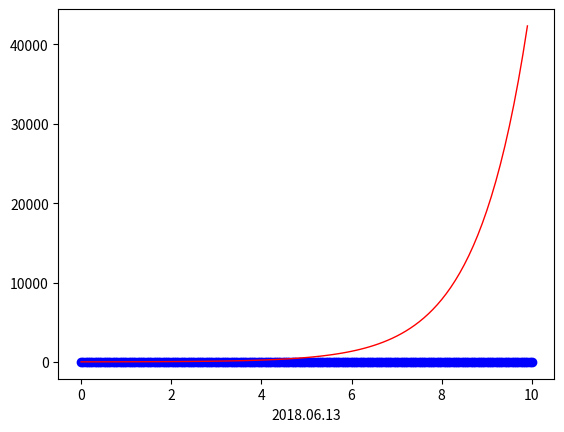

Write the Python code that produced this figure.
'''
#Implement LM algorithm only using basic python
#Author:Leo Ma
# [redacted]
#Date:2019.04.28
'''
import numpy as np
import matplotlib.pyplot as plt

# input data, whose shape is (num_data,1)
# data_input=np.array([[0.25, 0.5, 1, 1.5, 2, 3, 4, 6, 8]]).T
# data_output=np.array([[19.21, 18.15, 15.36, 14.10, 12.89, 9.32, 7.45, 5.24, 3.01]]).T


tao = 10 ** -3
threshold_stop = 10 ** -15
threshold_step = 10 ** -15
threshold_residual = 10 ** -15
residual_memory = []


# construct a user function
def my_Func(params, input_data):
    x1 = params[0, 0]
    x6 = params[5, 0]
    x3 = params[2, 0]
    x4 = params[3, 0]
    x2 = params[1, 0]
    x5 = params[4, 0]
    x9 = params[8, 0]
    x12 = params[11, 0]
    x7 = params[6, 0]
    x8 = params[7, 0]
    x10 = params[9, 0]
    x11 = params[10, 0]
    x13 = params[12, 0]
    xw, yw = input_data[:, 0], input_data[:, 1]
    out_x =  1.0/(xw+x8 + yw*x11 + 1) * (xw*(x1*x6+x3*x7+x4*x8) + yw*(x1*x9+x3*x10+x4*x11) + x1*x12+x3*x13+x4)
    out_y =  1.0/(xw+x8 + yw*x11 + 1) * (xw*(x2*x7+x5*x8) + yw*(x2*x10+x5*x11) + x2*x13+x5)
    out_xy = np.zeros(input_data.shape)
    out_xy[:, 0] = out_x
    out_xy[:, 1] = out_y
    return out_xy


# generating the input_data and output_data,whose shape both is (num_data,1)
def generate_data(params, num_data):
    x = np.array(np.linspace(0, 10, num_data)).reshape(num_data//2, 2)  # 产生包含噪声的数据
    mid, sigma = 0, 5
    noise = np.random.normal(mid, sigma, num_data).reshape(num_data//2, 2)
    y = my_Func(params, x) + noise
    return x, y


# calculating the derive of pointed parameter,whose shape is (num_data,1)
def cal_deriv(params, input_data, param_index):
    params1 = params.copy()
    params2 = params.copy()
    params1[param_index, 0] += 0.000001
    params2[param_index, 0] -= 0.000001
    data_est_output1 = my_Func(params1, input_data)
    data_est_output2 = my_Func(params2, input_data)
    return (data_est_output1 - data_est_output2) / 0.000002

def deriv_f1_x1(params, input_data):
    x6 = params[5, 0]
    x8 = params[7, 0]
    x9 = params[8, 0]
    x11 = params[10, 0]
    x12 = params[11, 0]
    xw, yw = input_data[:, 0], input_data[:, 1]
    t = 1.0/(xw+x8 + yw*x11 + 1) * (x6*xw + yw*x9 + x12)
    return 1.0/(xw+x8 + yw*x11 + 1) * (x6*xw + yw*x9 + x12)

def deriv_f1_x2(params, input_data):
    xw, yw = input_data[:, 0], input_data[:, 1]
    return np.zeros(xw.shape)

def deriv_f1_x3(params, input_data):
    x7 = params[6, 0]
    x8 = params[7, 0]
    x10 = params[9, 0]
    x11 = params[10, 0]
    x13 = params[12, 0]
    xw, yw = input_data[:, 0], input_data[:, 1]
    return 1.0/(xw+x8 + yw*x11 + 1) * (x7*xw + yw*x10 + x13)

def deriv_f1_x4(params, input_data):
    x8 = params[7, 0]
    x11 = params[10, 0]
    xw, yw = input_data[:, 0], input_data[:, 1]
    return 1.0/(xw+x8 + yw*x11 + 1) * (x8*xw + yw*x11 + 1)

def deriv_f1_x5(params, input_data):
    xw, yw = input_data[:, 0], input_data[:, 1]
    return np.zeros(xw.shape)

def deriv_f1_x6(params, input_data):
    x1 = params[0, 0]
    x8 = params[7, 0]
    x11 = params[10, 0]
    xw, yw = input_data[:, 0], input_data[:, 1]
    return 1.0/(xw+x8 + yw*x11 + 1) * (x1*xw)

def deriv_f1_x7(params, input_data):
    x3 = params[2, 0]
    x8 = params[7, 0]
    x11 = params[10, 0]
    xw, yw = input_data[:, 0], input_data[:, 1]
    return 1.0/(xw+x8 + yw*x11 + 1) * (x3*xw)

def deriv_f1_x8(params, input_data):
    x1 = params[0, 0]
    x6 = params[5, 0]
    x3 = params[2, 0]
    x7 = params[6, 0]
    x4 = params[3, 0]
    x8 = params[7, 0]
    x9 = params[8, 0]
    x10 = params[9, 0]
    x11 = params[10, 0]
    x12 = params[11, 0]
    x13 = params[12, 0]
    xw, yw = input_data[:, 0], input_data[:, 1]
    return 1.0/((xw+x8 + yw*x11 + 1)**2) * (x4*xw*(xw+x8 + yw*x11 + 1) - xw*(xw*(x1*x6+x3*x7+x4*x8) + yw*(x1*x9+x3*x10+x4*x11) + x1*x12+x3*x13+x4))

def deriv_f1_x9(params, input_data):
    x1 = params[0, 0]
    x8 = params[7, 0]
    x11 = params[10, 0]
    xw, yw = input_data[:, 0], input_data[:, 1]
    return 1.0/(xw+x8 + yw*x11 + 1) * yw*x1

def deriv_f1_x10(params, input_data):
    x3 = params[2, 0]
    x8 = params[7, 0]
    x11 = params[10, 0]
    xw, yw = input_data[:, 0], input_data[:, 1]
    return 1.0/(xw+x8 + yw*x11 + 1) * yw*x3

def deriv_f1_x11(params, input_data):
    x1 = params[0, 0]
    x6 = params[5, 0]
    x3 = params[2, 0]
    x7 = params[6, 0]
    x4 = params[3, 0]
    x8 = params[7, 0]
    x9 = params[8, 0]
    x10 = params[9, 0]
    x11 = params[10, 0]
    x12 = params[11, 0]
    x13 = params[12, 0]
    xw, yw = input_data[:, 0], input_data[:, 1]
    return 1.0/((xw+x8 + yw*x11 + 1)**2) * (x11*yw*(xw+x8 + yw*x11 + 1) - yw*(xw*(x1*x6+x3*x7+x4*x8) + yw*(x1*x9+x3*x10+x4*x11) + x1*x12+x3*x13+x4))

def deriv_f1_x12(params, input_data):
    x1 = params[0, 0]
    x8 = params[7, 0]
    x11 = params[10, 0]
    xw, yw = input_data[:, 0], input_data[:, 1]
    return 1.0/(xw+x8 + yw*x11 + 1) * x1

def deriv_f1_x13(params, input_data):
    x3 = params[2, 0]
    x8 = params[7, 0]
    x11 = params[10, 0]
    xw, yw = input_data[:, 0], input_data[:, 1]
    return 1.0/(xw+x8 + yw*x11 + 1) * x3

def deriv_f2_x1(params, input_data):
    xw, yw = input_data[:, 0], input_data[:, 1]
    return np.zeros(xw.shape)

def deriv_f2_x2(params, input_data):
    x7 = params[6, 0]
    x10 = params[9, 0]
    x13 = params[12, 0]
    x8 = params[7, 0]
    x11 = params[10, 0]
    xw, yw = input_data[:, 0], input_data[:, 1]
    return 1.0/(xw+x8 + yw*x11 + 1) * (xw*x7+yw*x10+x13)

def deriv_f2_x3(params, input_data):
    xw, yw = input_data[:, 0], input_data[:, 1]
    return np.zeros(xw.shape)

def deriv_f2_x4(params, input_data):
    xw, yw = input_data[:, 0], input_data[:, 1]
    return np.zeros(xw.shape)

def deriv_f2_x5(params, input_data):
    xw, yw = input_data[:, 0], input_data[:, 1]
    return np.ones(xw.shape)

def deriv_f2_x6(params, input_data):
    xw, yw = input_data[:, 0], input_data[:, 1]
    return np.zeros(xw.shape)

def deriv_f2_x7(params, input_data):
    x2 = params[1, 0]
    x8 = params[7, 0]
    x11 = params[10, 0]
    xw, yw = input_data[:, 0], input_data[:, 1]
    return 1.0/(xw+x8 + yw*x11 + 1) * xw*x2

def deriv_f2_x8(params, input_data):
    x2 = params[1, 0]
    x5 = params[4, 0]
    x7 = params[6, 0]
    x8 = params[7, 0]
    x10 = params[9, 0]
    x11 = params[10, 0]
    x13 = params[12, 0]
    xw, yw = input_data[:, 0], input_data[:, 1]
    return 1.0/((xw+x8 + yw*x11 + 1)**2) * (x5*xw*(xw+x8 + yw*x11 + 1) - xw*(xw*(x2*x7+x5*x8) + yw*(x2*x10+x5*x11) + x2*x13+x5))

def deriv_f2_x9(params, input_data):
    xw, yw = input_data[:, 0], input_data[:, 1]
    return np.zeros(xw.shape)

def deriv_f2_x10(params, input_data):
    x2 = params[1, 0]
    x8 = params[7, 0]
    x11 = params[10, 0]
    xw, yw = input_data[:, 0], input_data[:, 1]
    return 1.0/(xw+x8 + yw*x11 + 1) * yw*x2

def deriv_f2_x11(params, input_data):
    x2 = params[1, 0]
    x5 = params[4, 0]
    x7 = params[6, 0]
    x8 = params[7, 0]
    x10 = params[9, 0]
    x11 = params[10, 0]
    x13 = params[12, 0]
    xw, yw = input_data[:, 0], input_data[:, 1]
    return 1.0/((xw+x8 + yw*x11 + 1)**2) * (x5*yw*(xw+x8 + yw*x11 + 1) - yw*(xw*(x2*x7+x5*x8) + yw*(x2*x10+x5*x11) + x2*x13+x5))

def deriv_f2_x12(params, input_data):
    xw, yw = input_data[:, 0], input_data[:, 1]
    return np.zeros(xw.shape)

def deriv_f2_x13(params, input_data):
    x2 = params[1, 0]
    x8 = params[7, 0]
    x11 = params[10, 0]
    xw, yw = input_data[:, 0], input_data[:, 1]
    return 1.0/(xw+x8 + yw*x11 + 1) * x2

def myderiv_fun():
    f1_fun_list = []
    f2_fun_list = []
    fun_list = []
    f1_fun_list.append(deriv_f1_x1)
    f1_fun_list.append(deriv_f1_x2)
    f1_fun_list.append(deriv_f1_x3)
    f1_fun_list.append(deriv_f1_x4)
    f1_fun_list.append(deriv_f1_x5)
    f1_fun_list.append(deriv_f1_x6)
    f1_fun_list.append(deriv_f1_x7)
    f1_fun_list.append(deriv_f1_x8)
    f1_fun_list.append(deriv_f1_x9)
    f1_fun_list.append(deriv_f1_x10)
    f1_fun_list.append(deriv_f1_x11)
    f1_fun_list.append(deriv_f1_x12)
    f1_fun_list.append(deriv_f1_x13)

    f2_fun_list.append(deriv_f2_x1)
    f2_fun_list.append(deriv_f2_x2)
    f2_fun_list.append(deriv_f2_x3)
    f2_fun_list.append(deriv_f2_x4)
    f2_fun_list.append(deriv_f2_x5)
    f2_fun_list.append(deriv_f2_x6)
    f2_fun_list.append(deriv_f2_x7)
    f2_fun_list.append(deriv_f2_x8)
    f2_fun_list.append(deriv_f2_x9)
    f2_fun_list.append(deriv_f2_x10)
    f2_fun_list.append(deriv_f2_x11)
    f2_fun_list.append(deriv_f2_x12)
    f2_fun_list.append(deriv_f2_x13)

    fun_list.append(f1_fun_list)
    fun_list.append(f2_fun_list)
    return fun_list

def deriv_function(params, input_data, param_index, fun_index):
    all_deriv_fun = myderiv_fun()

    params1 = params.copy()
    data_est_output = all_deriv_fun[fun_index][param_index](params1, input_data)
    return data_est_output



# calculating jacobian matrix,whose shape is (num_data,num_params)
def cal_Jacobian(params, input_data):
    num_params = np.shape(params)[0]
    num_data = np.shape(input_data)[0]
    J = np.zeros((num_data*2, num_params))
    for j in range(2):
        for i in range(num_params):
            #J[:, i] = list(cal_deriv(params, input_data, i))
            J[num_data*j:num_data*j+num_data, i] = list(deriv_function(params, input_data, i, j))
    return J


# calculating residual, whose shape is (num_data,1)
def cal_residual(params, input_data, output_data):
    data_est_output = my_Func(params, input_data)
    residual = np.linalg.norm(output_data - data_est_output, axis=1)
    return np.concatenate((residual, residual), axis=0).transpose()


'''    
#calculating Hessian matrix, whose shape is (num_params,num_params)
def cal_Hessian_LM(Jacobian,u,num_params):
    H = Jacobian.T.dot(Jacobian) + u*np.eye(num_params)
    return H

#calculating g, whose shape is (num_params,1)
def cal_g(Jacobian,residual):
    g = Jacobian.T.dot(residual)
    return g

#calculating s,whose shape is (num_params,1)
def cal_step(Hessian_LM,g):
    s = Hessian_LM.I.dot(g)
    return s

'''


# get the init u, using equation u=tao*max(Aii)
def get_init_u(A, tao):
    m = np.shape(A)[0]
    Aii = []
    for i in range(0, m):
        Aii.append(A[i, i])
    u = tao * max(Aii)
    return u


# LM algorithm
def LM(num_iter, params, input_data, output_data):
    num_params = np.shape(params)[0]  # the number of params
    k = 0  # set the init iter count is 0
    # calculating the init residual
    residual = cal_residual(params, input_data, output_data)
    # calculating the init Jocobian matrix
    Jacobian = cal_Jacobian(params, input_data)

    A = Jacobian.T.dot(Jacobian)  # calculating the init A
    g = Jacobian.T.dot(residual)  # calculating the init gradient g
    stop = (np.linalg.norm(g, ord=np.inf) <= threshold_stop)  # set the init stop
    u = get_init_u(A, tao)  # set the init u
    v = 2  # set the init v=2

    while ((not stop) and (k < num_iter)):
        k += 1
        while (1):
            Hessian_LM = A + u * np.eye(num_params)  # calculating Hessian matrix in LM
            step = np.linalg.inv(Hessian_LM).dot(g)  # calculating the update step
            if (np.linalg.norm(step) <= threshold_step):
                stop = True
            else:
                new_params = params + step  # update params using step
                new_residual = cal_residual(new_params, input_data, output_data)  # get new residual using new params
                rou = (np.linalg.norm(residual) ** 2 - np.linalg.norm(new_residual) ** 2) / (step.T.dot(u * step + g))
                if rou > 0:
                    params = new_params
                    residual = new_residual
                    residual_memory.append(np.linalg.norm(residual) ** 2)
                    # print (np.linalg.norm(new_residual)**2)
                    Jacobian = cal_Jacobian(params, input_data)  # recalculating Jacobian matrix with new params
                    A = Jacobian.T.dot(Jacobian)  # recalculating A
                    g = Jacobian.T.dot(residual)  # recalculating gradient g
                    stop = (np.linalg.norm(g, ord=np.inf) <= threshold_stop) or (
                                np.linalg.norm(residual) ** 2 <= threshold_residual)
                    u = u * max(1 / 3, 1 - (2 * rou - 1) ** 3)
                    v = 2
                else:
                    u = u * v
                    v = 2 * v
            if (rou > 0 or stop):
                break;

    return params


def main():
    # set the true params for generate_data() function
    params = np.zeros((13, 1))
    params[0, 0] = 10.0
    params[1, 0] = 0.8
    params[2, 0] = 10.0
    params[3, 0] = 0.8
    params[4, 0] = 10.0
    params[5, 0] = 0.8
    params[6, 0] = 10.0
    params[7, 0] = 0.8
    params[8, 0] = 10.0
    params[9, 0] = 0.8
    params[10, 0] = 10.0
    params[11, 0] = 0.8
    params[12, 0] = 0.8
    num_data = 200  # set the data number
    data_input, data_output = generate_data(params, num_data)  # generate data as requested

    # set the init params for LM algorithm
    params[0, 0] = 6.0
    params[1, 0] = 0.3
    params[2, 0] = 10.0
    params[3, 0] = 0.8
    params[4, 0] = 10.0
    params[5, 0] = 0.8
    params[6, 0] = 10.0
    params[7, 0] = 0.8
    params[8, 0] = 10.0
    params[9, 0] = 0.8
    params[10, 0] = 10.0
    params[11, 0] = 0.8
    params[12, 0] = 0.8

    # using LM algorithm estimate params
    num_iter = 100  # the number of iteration
    est_params = LM(num_iter, params, data_input, data_output)
    print(est_params)
    a_est = est_params[0, 0]
    b_est = est_params[1, 0]

    # 老子画个图看看状况
    plt.scatter(data_input, data_output, color='b')
    x = np.arange(0, 100) * 0.1  # 生成0-10的共100个数据，然后设置间距为0.1
    plt.plot(x, a_est * np.exp(b_est * x), 'r', lw=1.0)
    plt.xlabel("2018.06.13")
    plt.savefig("result_LM.png")
    plt.show()

    plt.plot(residual_memory)
    plt.xlabel("2018.06.13")
    plt.savefig("error-iter.png")
    plt.show()


if __name__ == '__main__':
    main()
